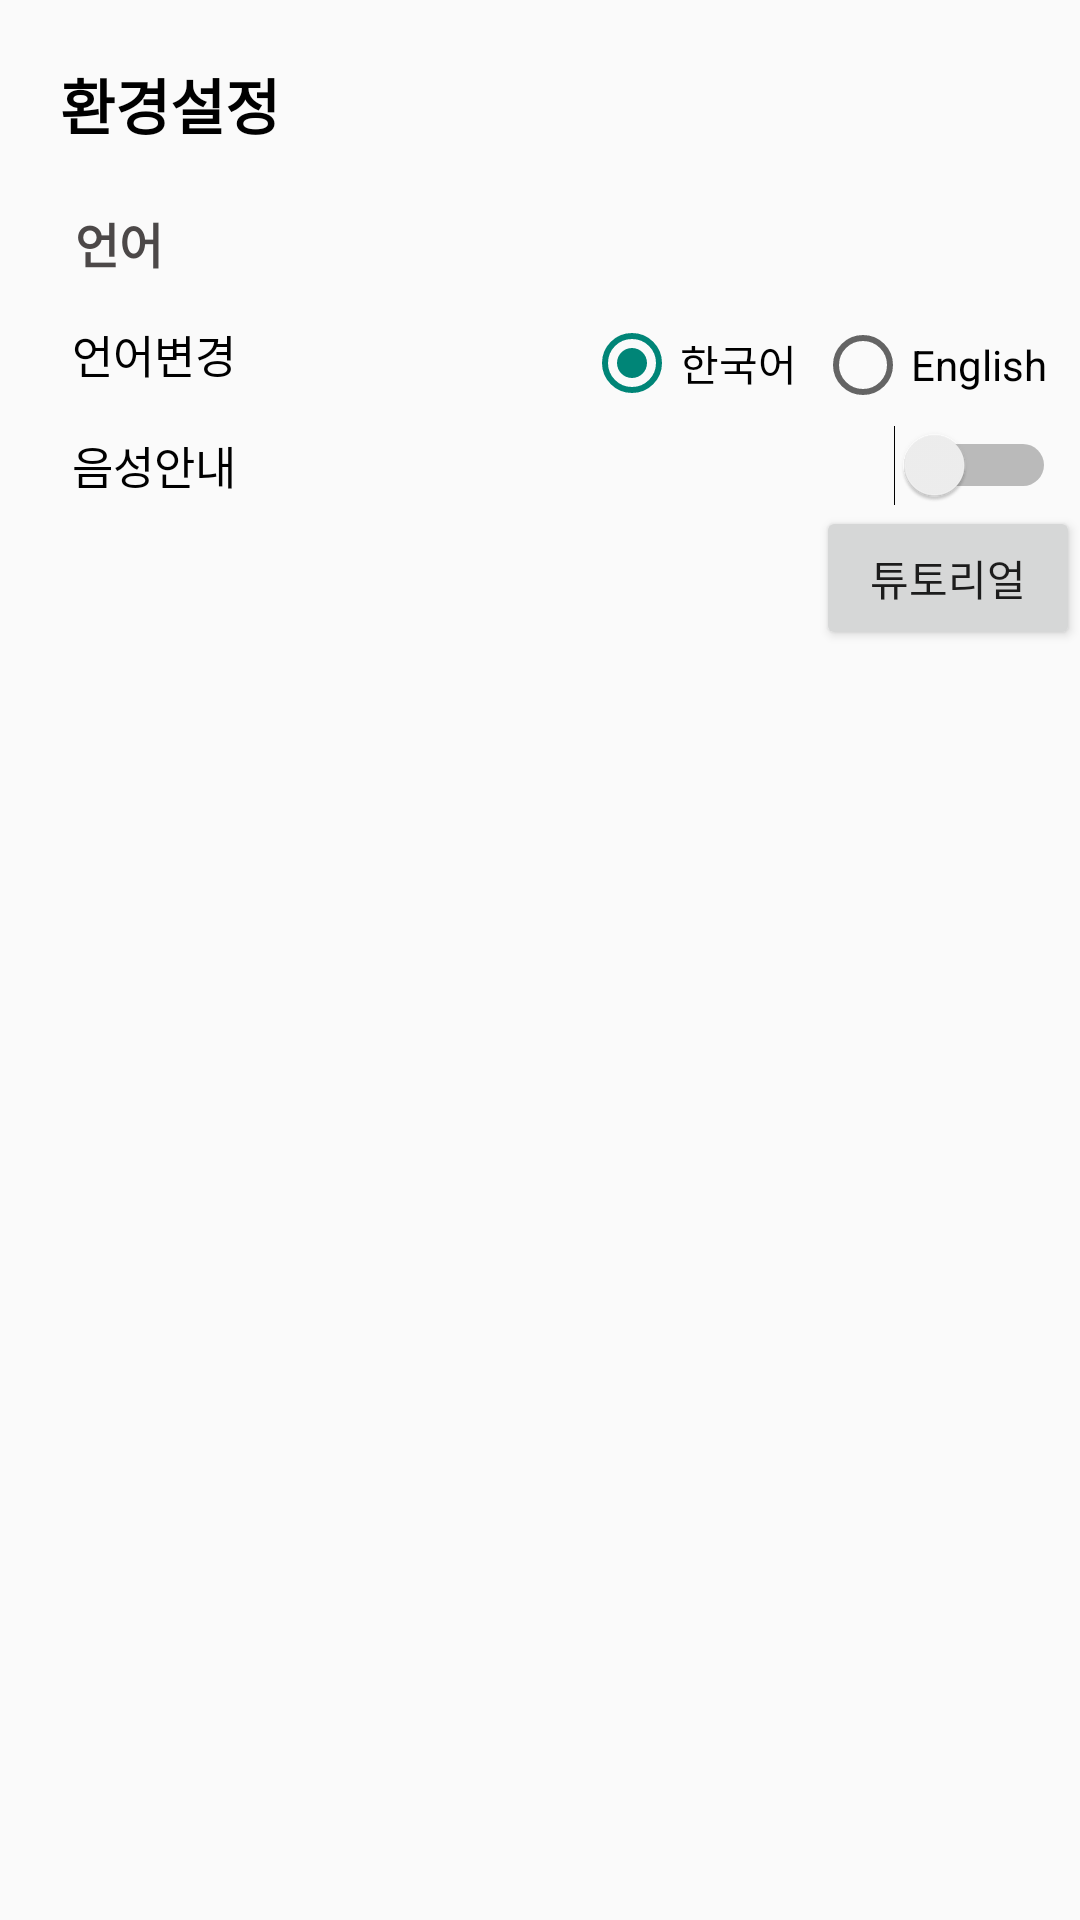

Reconstruct the res/layout file that produces this screen, plus the resources it refers to.
<!-- AndroidManifest.xml: application theme Theme.AppCompat.Light.NoActionBar -->
<!-- res/layout/activity_setting.xml -->
<?xml version="1.0" encoding="utf-8"?>
<androidx.constraintlayout.widget.ConstraintLayout xmlns:android="http://schemas.android.com/apk/res/android"
    xmlns:app="http://schemas.android.com/apk/res-auto"
    xmlns:tools="http://schemas.android.com/tools"
    android:layout_width="match_parent"
    android:layout_height="match_parent"
    tools:context=".SettingActivity">

    <androidx.constraintlayout.widget.ConstraintLayout
        android:layout_width="match_parent"
        android:layout_height="match_parent">

        <TextView
            android:id="@+id/textView3"
            android:layout_width="wrap_content"
            android:layout_height="wrap_content"
            android:text="환경설정"
            android:padding="20dp"
            android:textColor="#000000"
            android:textStyle="bold"
            android:textSize="20sp"
            app:layout_constraintStart_toStartOf="parent"
            app:layout_constraintTop_toTopOf="parent" />

        <TextView
            android:id="@+id/textView4"
            android:layout_width="wrap_content"
            android:layout_height="wrap_content"
            android:layout_marginStart="25dp"
            android:text="언어"
            android:textColor="#4C4848"
            android:textSize="16sp"
            android:textStyle="bold"
            app:layout_constraintStart_toStartOf="parent"
            app:layout_constraintTop_toBottomOf="@+id/textView3" />

        <LinearLayout
            android:id="@+id/linearLayout"
            android:layout_width="match_parent"
            android:layout_height="wrap_content"
            android:layout_marginStart="24dp"
            android:layout_marginTop="5dp"
            android:gravity="center"
            android:orientation="horizontal"
            app:layout_constraintEnd_toEndOf="parent"
            app:layout_constraintStart_toStartOf="parent"
            app:layout_constraintTop_toBottomOf="@+id/textView4">

            <TextView
                android:id="@+id/testText"
                android:layout_width="wrap_content"
                android:layout_height="wrap_content"
                android:layout_weight="3"
                android:text="언어변경"
                android:textColor="#000000"
                android:textSize="15sp" />

            <RadioGroup
                android:id="@+id/rgLang"
                android:layout_width="wrap_content"
                android:layout_height="wrap_content"
                android:layout_marginTop="3dp"
                android:layout_marginEnd="8dp"
                android:orientation="horizontal"
                app:layout_constraintEnd_toEndOf="parent"
                app:layout_constraintTop_toTopOf="parent">

                <RadioButton
                    android:id="@+id/rbKorean"
                    android:layout_width="wrap_content"
                    android:layout_height="wrap_content"
                    android:layout_margin="3dp"
                    android:checked="true"
                    android:text="한국어" />

                <RadioButton
                    android:id="@+id/rbEnglish"
                    android:layout_width="wrap_content"
                    android:layout_height="wrap_content"
                    android:layout_margin="3dp"
                    android:text="English" />

            </RadioGroup>
        </LinearLayout>

        <Switch
            android:id="@+id/switchTTS"
            android:layout_width="match_parent"
            android:layout_height="wrap_content"
            android:layout_marginStart="24dp"
            android:layout_marginTop="3dp"
            android:layout_marginEnd="8dp"
            android:text="음성안내"
            android:textColor="#000000"
            android:textSize="15sp"
            app:layout_constraintEnd_toEndOf="parent"
            app:layout_constraintStart_toStartOf="parent"
            app:layout_constraintTop_toBottomOf="@+id/linearLayout" />

        <Button
            android:id="@+id/moveButton"
            android:layout_width="wrap_content"
            android:layout_height="wrap_content"
            android:text="튜토리얼"
            app:layout_constraintEnd_toEndOf="parent"
            app:layout_constraintTop_toBottomOf="@+id/switchTTS" />

    </androidx.constraintlayout.widget.ConstraintLayout>

</androidx.constraintlayout.widget.ConstraintLayout>
<!-- resources referenced by this layout -->
<resources>

</resources>
